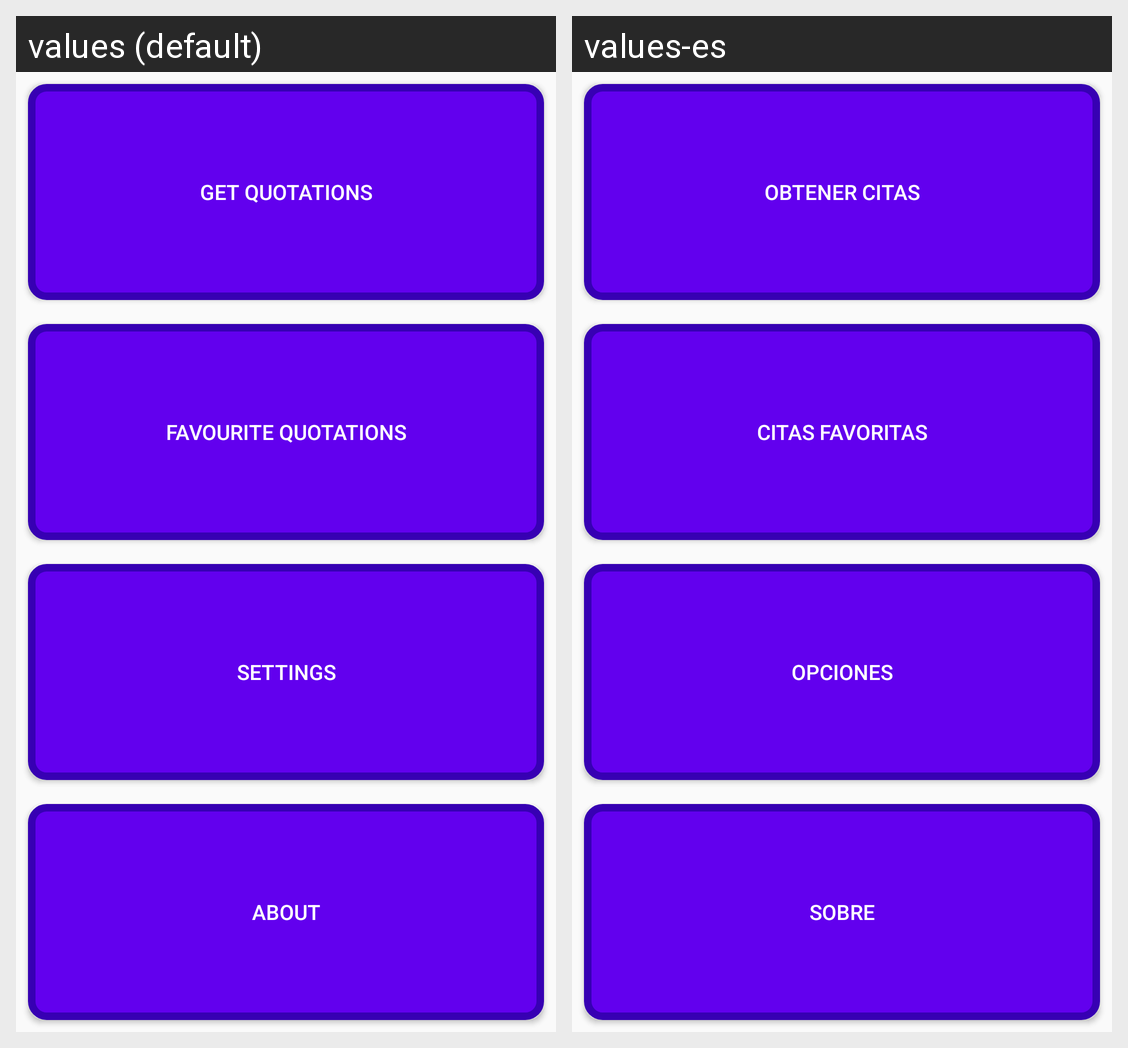

Translations of the strings shown on this Android screen, per locale in the grid:
Android screen res/layout/activity_dashboard.xml rendered under 2 locales, left to right: values (default), values-es. Device: Nexus 5 (rendered at 1080×1920; each locale shown at half size, 540×960, under a caption strip naming it); theme AppTheme.
Strings drawn on this screen, with the default value and each locale's value (text and hints the layout hard-codes, and strings that could not be matched under every locale, appear in the picture but are not listed):

get_quotations
  values: Get quotations
  values-es: Obtener citas

favourite_quotations
  values: Favourite quotations
  values-es: Citas favoritas

settings
  values: Settings
  values-es: Opciones

about
  values: About
  values-es: Sobre
